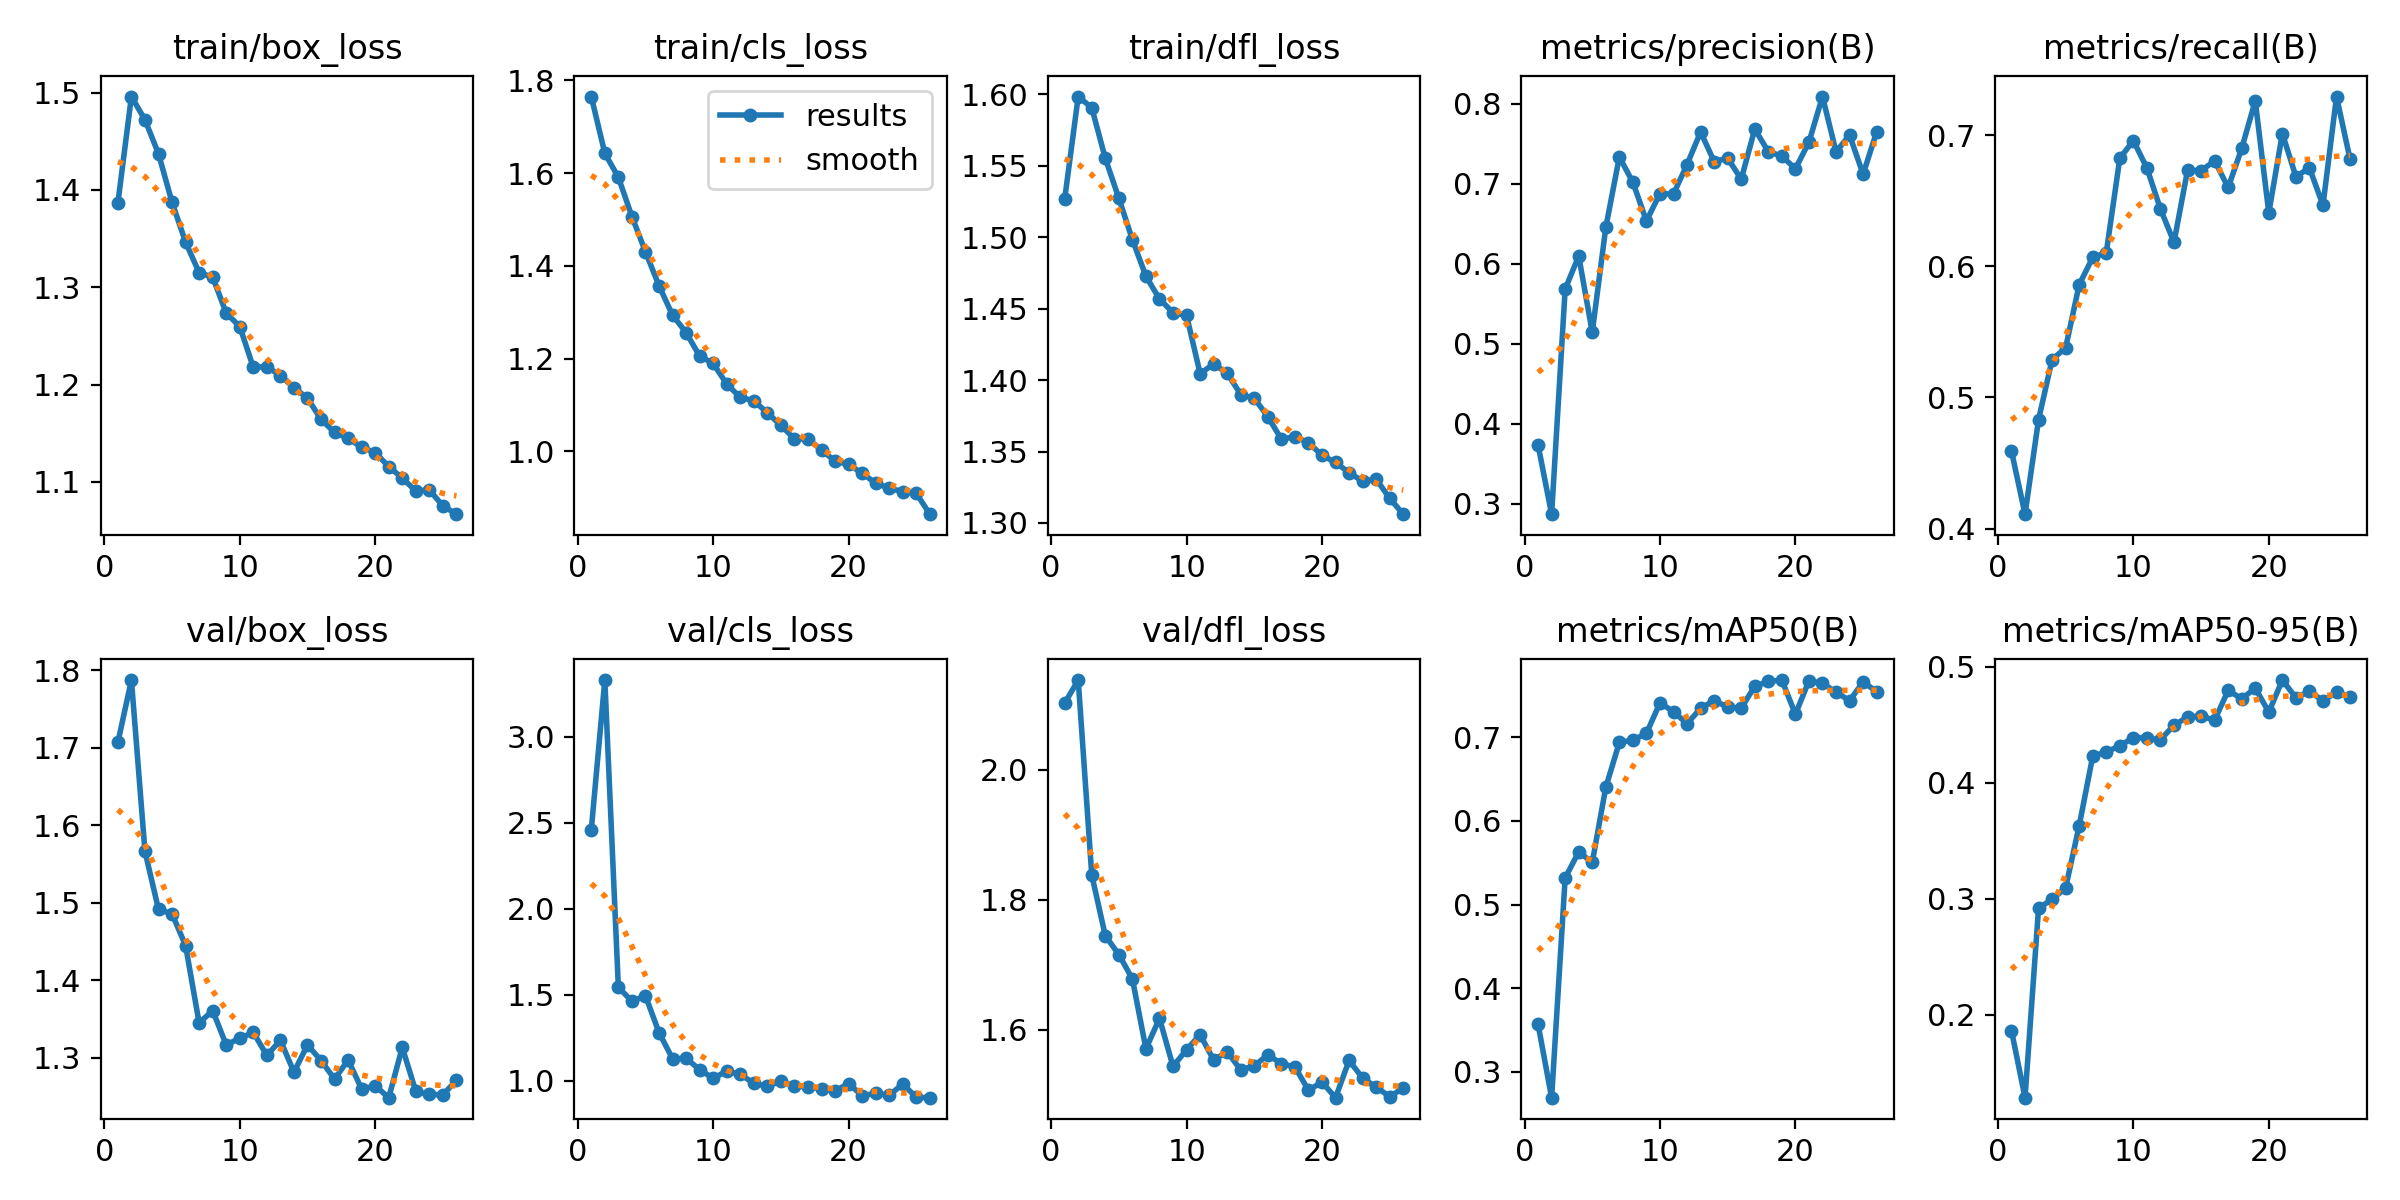

Values plotted in this chart, from the file beside it:
epoch, time, train/box_loss, train/cls_loss, train/dfl_loss, metrics/precision(B), metrics/recall(B), metrics/mAP50(B), metrics/mAP50-95(B), val/box_loss, val/cls_loss, val/dfl_loss, lr/pg0, lr/pg1, lr/pg2
1, 16.98, 1.387, 1.765, 1.527, 0.3732, 0.4591, 0.3569, 0.1865, 1.707, 2.46, 2.102, 0.0005526, 0.0005526, 0.0005526
2, 33.15, 1.496, 1.643, 1.599, 0.2868, 0.411, 0.2691, 0.1286, 1.787, 3.331, 2.138, 0.001097, 0.001097, 0.001097
3, 48.99, 1.472, 1.591, 1.591, 0.5682, 0.4831, 0.5319, 0.2921, 1.566, 1.545, 1.838, 0.001631, 0.001631, 0.001631
4, 64.86, 1.437, 1.507, 1.555, 0.6098, 0.5288, 0.563, 0.2996, 1.491, 1.463, 1.744, 0.001617, 0.001617, 0.001617
5, 80.61, 1.387, 1.431, 1.527, 0.5144, 0.5379, 0.5503, 0.3096, 1.486, 1.495, 1.715, 0.001601, 0.001601, 0.001601
6, 96.29, 1.346, 1.357, 1.498, 0.6453, 0.586, 0.6401, 0.3631, 1.445, 1.282, 1.678, 0.001584, 0.001584, 0.001584
7, 111.9, 1.315, 1.294, 1.473, 0.7335, 0.6068, 0.6938, 0.4231, 1.345, 1.129, 1.57, 0.001568, 0.001568, 0.001568
8, 127.6, 1.31, 1.256, 1.457, 0.7019, 0.6105, 0.6966, 0.4268, 1.361, 1.131, 1.617, 0.001551, 0.001551, 0.001551
9, 143.3, 1.273, 1.206, 1.447, 0.6535, 0.6824, 0.7046, 0.4319, 1.317, 1.066, 1.543, 0.001535, 0.001535, 0.001535
10, 159.1, 1.26, 1.19, 1.445, 0.6877, 0.6959, 0.7412, 0.4391, 1.325, 1.015, 1.569, 0.001518, 0.001518, 0.001518
11, 175.4, 1.218, 1.145, 1.405, 0.6872, 0.6749, 0.7306, 0.4385, 1.333, 1.057, 1.592, 0.001502, 0.001502, 0.001502
12, 191.6, 1.218, 1.116, 1.411, 0.7241, 0.6438, 0.7162, 0.4372, 1.303, 1.038, 1.553, 0.001485, 0.001485, 0.001485
13, 207.5, 1.209, 1.109, 1.405, 0.7649, 0.6183, 0.7346, 0.4497, 1.323, 0.9871, 1.566, 0.001469, 0.001469, 0.001469
14, 223.3, 1.197, 1.083, 1.39, 0.7278, 0.6733, 0.7439, 0.4567, 1.282, 0.9685, 1.538, 0.001452, 0.001452, 0.001452
15, 239.1, 1.186, 1.056, 1.387, 0.732, 0.673, 0.736, 0.4575, 1.317, 0.9996, 1.544, 0.001436, 0.001436, 0.001436
16, 254.8, 1.164, 1.027, 1.374, 0.7057, 0.6804, 0.7349, 0.4542, 1.296, 0.9692, 1.561, 0.001419, 0.001419, 0.001419
17, 270.5, 1.151, 1.027, 1.359, 0.7684, 0.6601, 0.7609, 0.4797, 1.272, 0.9647, 1.547, 0.001403, 0.001403, 0.001403
18, 286.5, 1.145, 1.003, 1.36, 0.7402, 0.6899, 0.7668, 0.4725, 1.297, 0.9549, 1.542, 0.001386, 0.001386, 0.001386
19, 302, 1.135, 0.979, 1.356, 0.7346, 0.7262, 0.7684, 0.4818, 1.26, 0.9421, 1.507, 0.00137, 0.00137, 0.00137
20, 318, 1.13, 0.9718, 1.347, 0.7187, 0.6407, 0.7276, 0.4611, 1.264, 0.9844, 1.519, 0.001353, 0.001353, 0.001353
21, 333.8, 1.116, 0.9527, 1.342, 0.7521, 0.7013, 0.7675, 0.4887, 1.249, 0.914, 1.495, 0.001337, 0.001337, 0.001337
22, 349.7, 1.104, 0.9314, 1.335, 0.8091, 0.6684, 0.7646, 0.4734, 1.313, 0.9282, 1.552, 0.00132, 0.00132, 0.00132
23, 365.4, 1.09, 0.9206, 1.329, 0.74, 0.6751, 0.754, 0.4789, 1.257, 0.9169, 1.525, 0.001304, 0.001304, 0.001304
24, 381.4, 1.092, 0.9131, 1.331, 0.7607, 0.6466, 0.7438, 0.4709, 1.253, 0.9821, 1.511, 0.001287, 0.001287, 0.001287
25, 397.2, 1.075, 0.9092, 1.317, 0.712, 0.7295, 0.7663, 0.4781, 1.252, 0.9041, 1.497, 0.001271, 0.001271, 0.001271
26, 413.1, 1.067, 0.8645, 1.306, 0.7651, 0.6816, 0.7545, 0.4744, 1.271, 0.9027, 1.51, 0.001254, 0.001254, 0.001254
